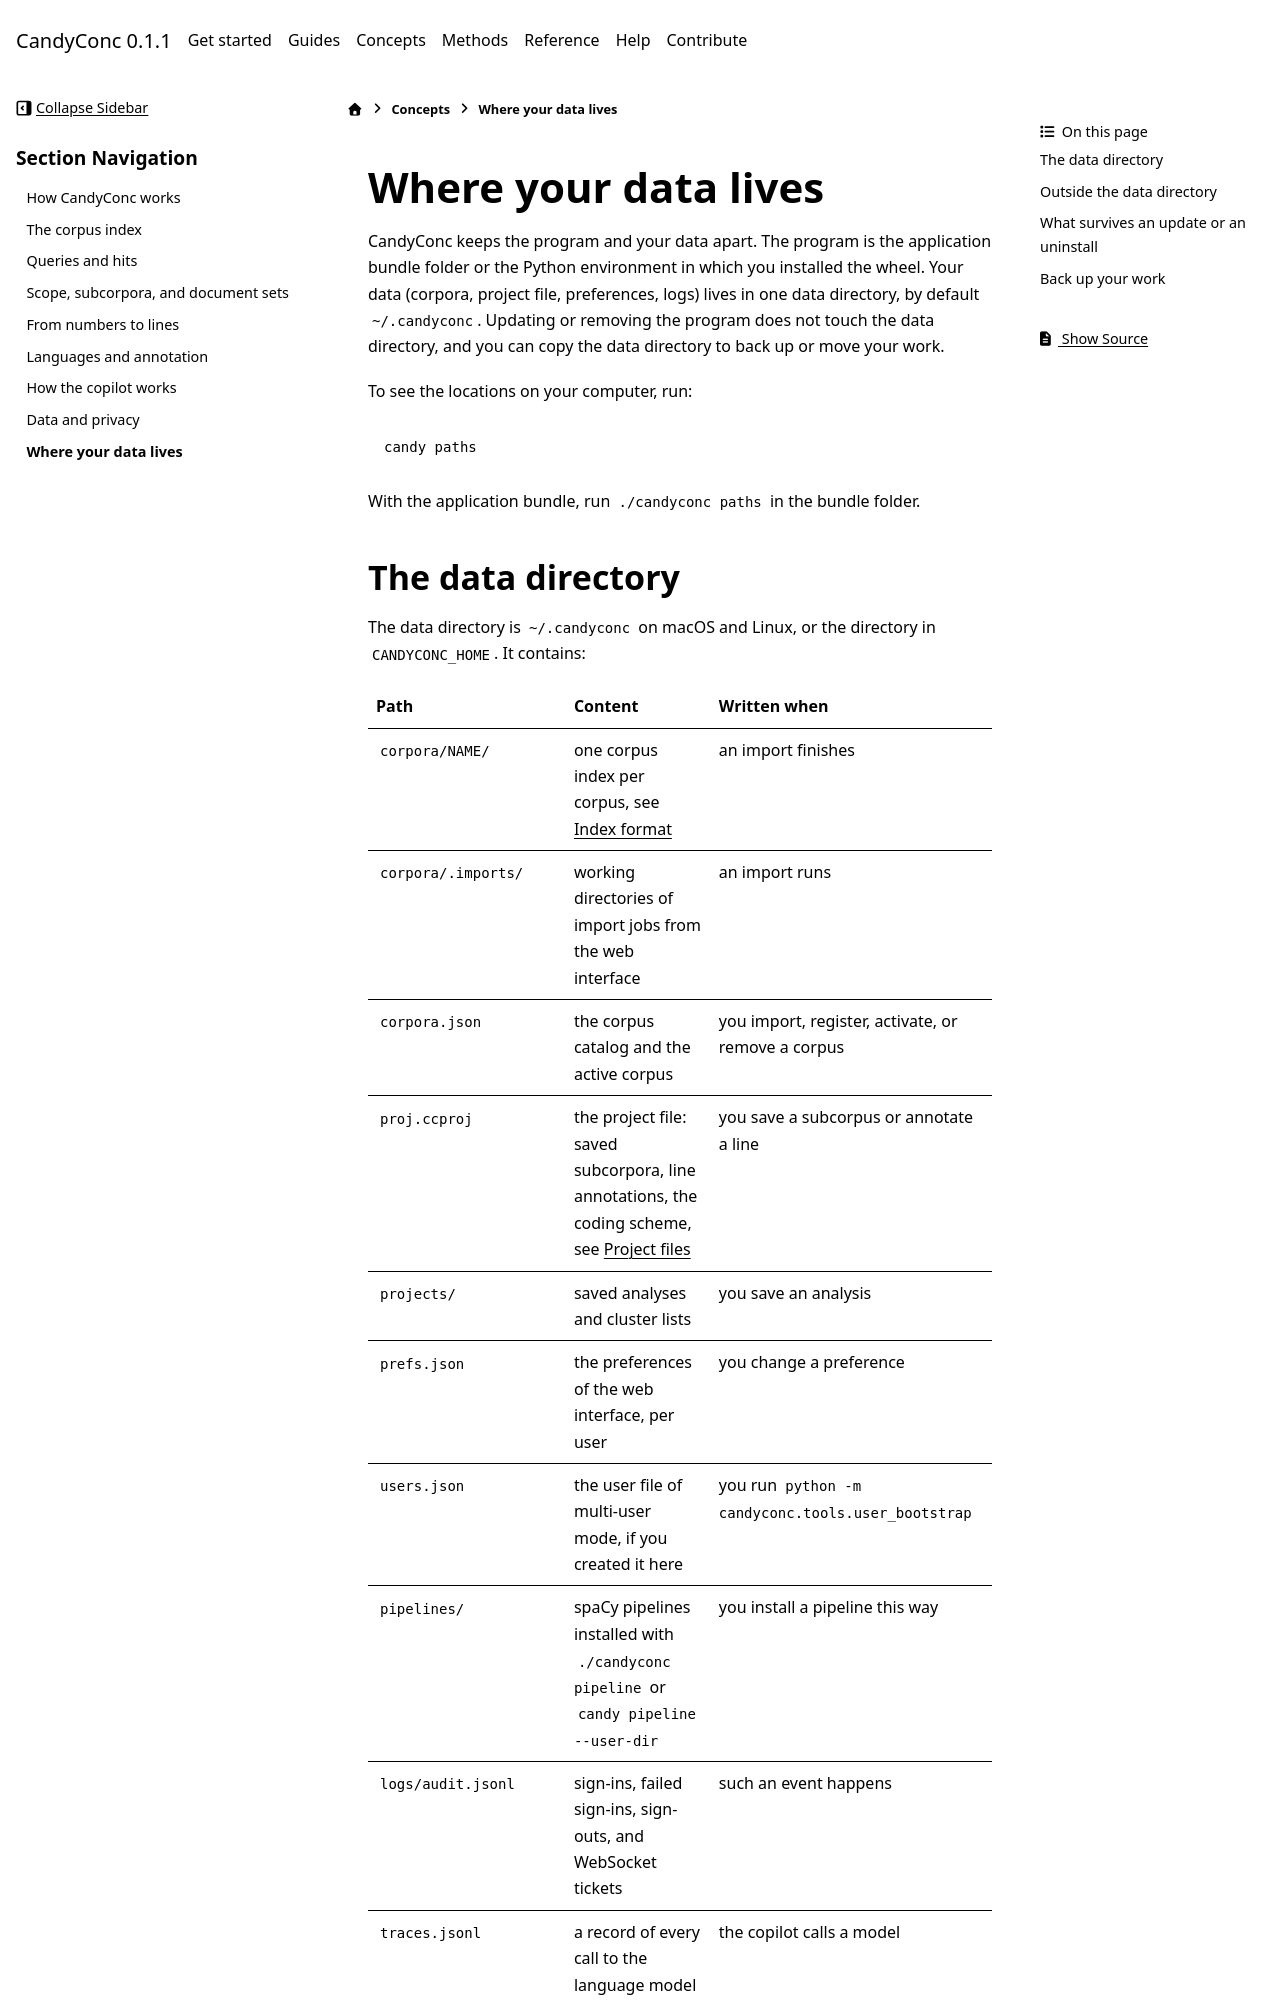

repository: miweru/CandyConc · page: concepts/where-data-lives.html · generator: sphinx

# Where your data lives

CandyConc keeps the program and your data apart. The program is the
application bundle folder or the Python environment in which you installed
the wheel. Your data (corpora, project file, preferences, logs) lives in one
data directory, by default `~/.candyconc`. Updating or removing the program
does not touch the data directory, and you can copy the data directory to
back up or move your work.

To see the locations on your computer, run:

```bash
candy paths
```

With the application bundle, run `./candyconc paths` in the bundle folder.
